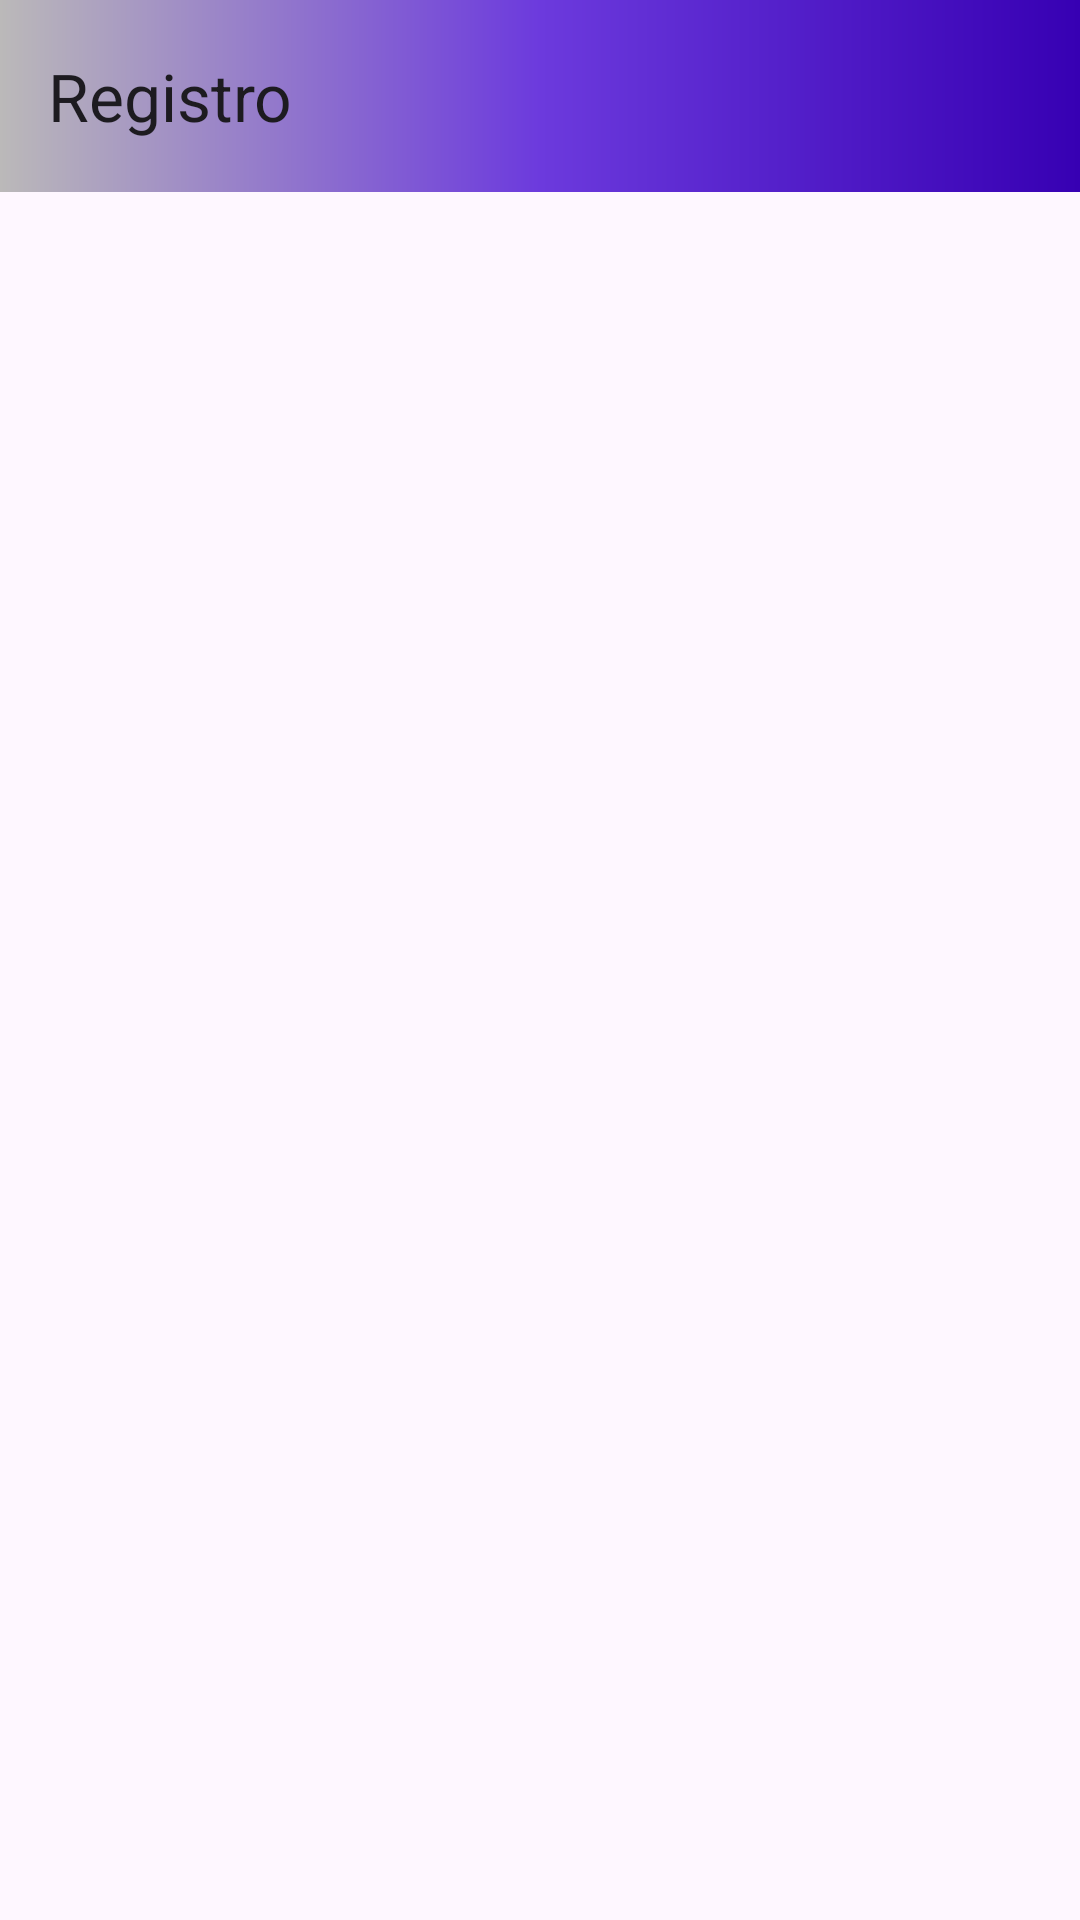

Produce the Android XML layout that renders to this screen, including the resource entries it uses.
<!-- AndroidManifest.xml: application theme Theme.IMCCalculater -->
<!-- res/layout/activity_regist_list.xml -->
<?xml version="1.0" encoding="utf-8"?>
<LinearLayout xmlns:android="http://schemas.android.com/apk/res/android"
    xmlns:app="http://schemas.android.com/apk/res-auto"
    xmlns:tools="http://schemas.android.com/tools"
    android:id="@+id/main"
    android:layout_width="match_parent"
    android:layout_height="match_parent"
    android:orientation="vertical"
    tools:context=".RegistList">

    <com.google.android.material.appbar.MaterialToolbar
        android:layout_width="match_parent"
        android:layout_height="wrap_content"
        app:title="Registro"
        android:background="@drawable/gradient"/>


    <androidx.recyclerview.widget.RecyclerView
        android:id="@+id/rv_main"
        android:layout_width="match_parent"
        android:layout_height="match_parent"/>

</LinearLayout>
<!-- resources referenced by this layout -->
<resources>
  <!-- drawable gradient (drawable) -->
  <?xml version="1.0" encoding="utf-8"?>
  <shape xmlns:android="http://schemas.android.com/apk/res/android">
  
      <gradient
          android:startColor="#BBB9B9"
          android:centerColor="#6C3ADD"
          android:endColor="@color/purple_700"/>
  
  </shape>
  <style name="Theme.IMCCalculater" parent="Base.Theme.IMCCalculater" />
  <color name="purple_700">#FF3700B3</color>
  <style name="Base.Theme.IMCCalculater" parent="Theme.Material3.DayNight.NoActionBar">
          
          
      </style>
</resources>
